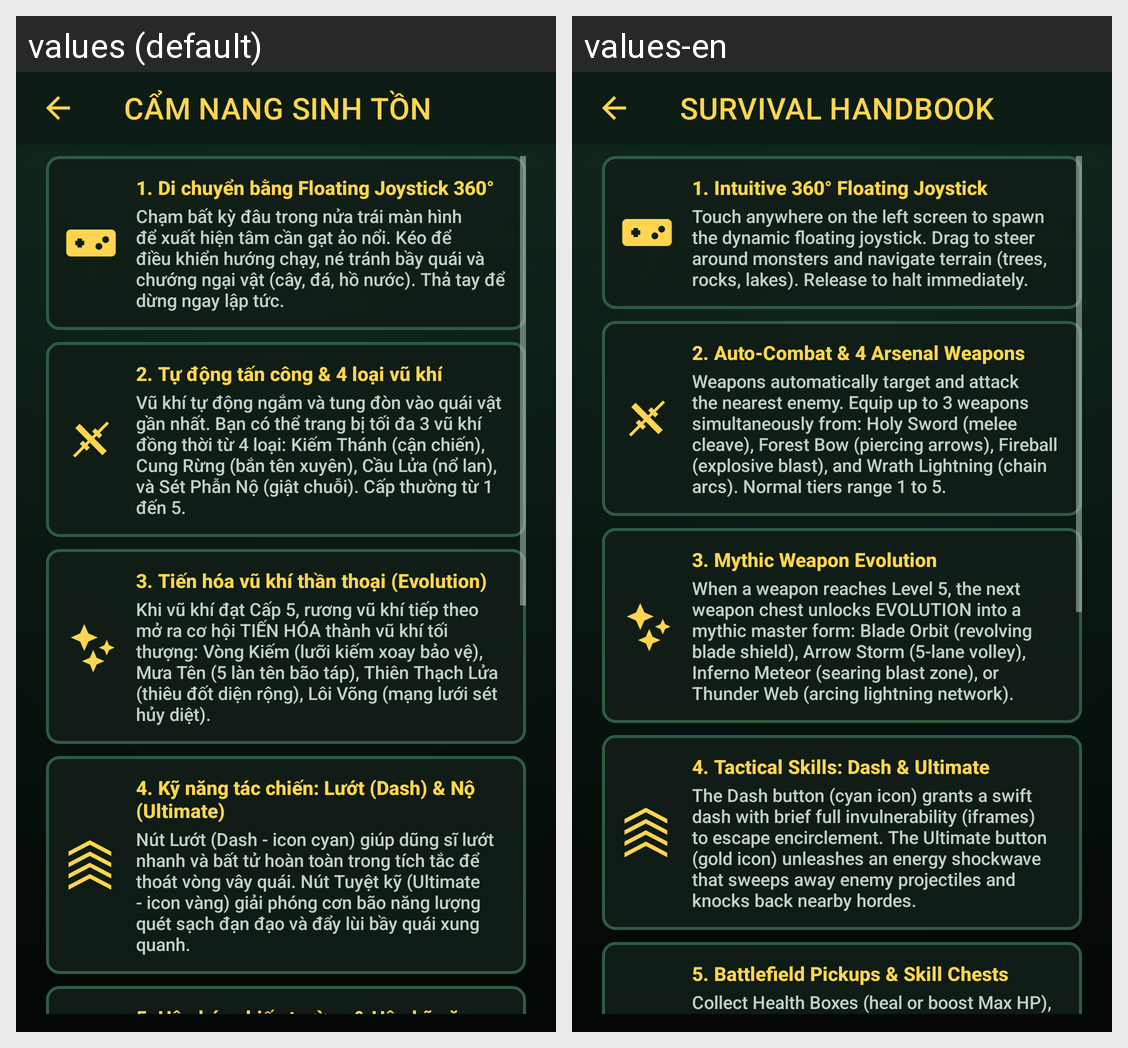

Translations of the strings shown on this Android screen, per locale in the grid:
Android screen res/layout/activity_how_to_play.xml rendered under 2 locales, left to right: values (default), values-en. Device: Nexus 5 (rendered at 1080×1920; each locale shown at half size, 540×960, under a caption strip naming it); theme Theme.MonsterSurvivor.Forest.
Strings drawn on this screen, with the default value and each locale's value (text and hints the layout hard-codes, and strings that could not be matched under every locale, appear in the picture but are not listed):

title_how_to_play
  values: CẨM NANG SINH TỒN
  values-en: SURVIVAL HANDBOOK

guide_joystick_title
  values: 1. Di chuyển bằng Floating Joystick 360°
  values-en: 1. Intuitive 360° Floating Joystick

guide_joystick_desc
  values: Chạm bất kỳ đâu trong nửa trái màn hình để xuất hiện tâm cần gạt ảo nổi. Kéo để điều khiển hướng chạy, né tránh bầy quái và chướng ngại vật (cây, đá, hồ nước). Thả tay để dừng ngay lập tức.
  values-en: Touch anywhere on the left screen to spawn the dynamic floating joystick. Drag to steer around monsters and navigate terrain (trees, rocks, lakes). Release to halt immediately.

guide_weapons_title
  values: 2. Tự động tấn công & 4 loại vũ khí
  values-en: 2. Auto-Combat & 4 Arsenal Weapons

guide_weapons_desc
  values: Vũ khí tự động ngắm và tung đòn vào quái vật gần nhất. Bạn có thể trang bị tối đa 3 vũ khí đồng thời từ 4 loại: Kiếm Thánh (cận chiến), Cung Rừng (bắn tên xuyên), Cầu Lửa (nổ lan), và Sét Phẫn Nộ (giật chuỗi). Cấp thường từ 1 đến 5.
  values-en: Weapons automatically target and attack the nearest enemy. Equip up to 3 weapons simultaneously from: Holy Sword (melee cleave), Forest Bow (piercing arrows), Fireball (explosive blast), and Wrath Lightning (chain arcs). Normal tiers range 1 to 5.

guide_evolution_title
  values: 3. Tiến hóa vũ khí thần thoại (Evolution)
  values-en: 3. Mythic Weapon Evolution

guide_evolution_desc
  values: Khi vũ khí đạt Cấp 5, rương vũ khí tiếp theo mở ra cơ hội TIẾN HÓA thành vũ khí tối thượng: Vòng Kiếm (lưỡi kiếm xoay bảo vệ), Mưa Tên (5 làn tên bão táp), Thiên Thạch Lửa (thiêu đốt diện rộng), Lôi Võng (mạng lưới sét hủy diệt).
  values-en: When a weapon reaches Level 5, the next weapon chest unlocks EVOLUTION into a mythic master form: Blade Orbit (revolving blade shield), Arrow Storm (5-lane volley), Inferno Meteor (searing blast zone), or Thunder Web (arcing lightning network).

guide_skills_title
  values: 4. Kỹ năng tác chiến: Lướt (Dash) & Nộ (Ultimate)
  values-en: 4. Tactical Skills: Dash & Ultimate

guide_skills_desc
  values: Nút Lướt (Dash - icon cyan) giúp dũng sĩ lướt nhanh và bất tử hoàn toàn trong tích tắc để thoát vòng vây quái. Nút Tuyệt kỹ (Ultimate - icon vàng) giải phóng cơn bão năng lượng quét sạch đạn đạo và đẩy lùi bầy quái xung quanh.
  values-en: The Dash button (cyan icon) grants a swift dash with brief full invulnerability (iframes) to escape encirclement. The Ultimate button (gold icon) unleashes an energy shockwave that sweeps away enemy projectiles and knocks back nearby hordes.

guide_boxes_title
  values: 5. Hộp báu chiến trường & Hộp kỹ năng
  values-en: 5. Battlefield Pickups & Skill Chests
